The GitHub repository Go-Birds-Dev/Go_birds contains a labelled image folder "datos" with 10 categories: ara ararauna, chroicocephalus ridibundus, eubucco bourcierii, laterallus albigularis, melanerpes formicivorus, patagioenas subvinacea, platalea ajaja, rynchops niger, theristicus caudatus, vultur gryphus. Examples follow, each with its label.

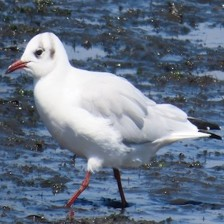
Label: chroicocephalus ridibundus

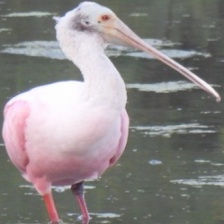
Label: platalea ajaja

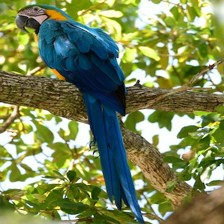
Label: ara ararauna

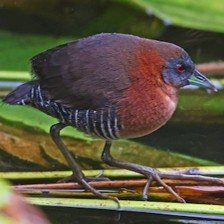
Label: laterallus albigularis

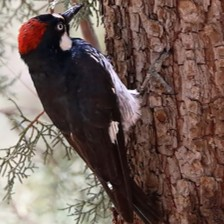
Label: melanerpes formicivorus

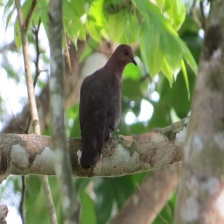
Label: patagioenas subvinacea
